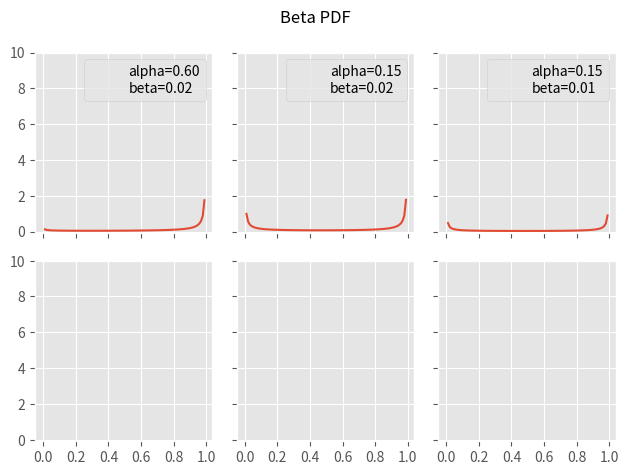

Write the Python code that produced this figure.
import matplotlib.pyplot as plt
import numpy as np
from scipy import stats
from matplotlib import style

style.use('ggplot')
alphas = [0.6, 0.15, 0.15]
betas = [0.14 * 0.14, 0.15 * 0.15, 0.1 * 0.1 ]
x = np.linspace(0, 1, 100)
f, ax = plt.subplots(2, len(alphas), sharex=True, sharey=True)
for i in range(len(alphas)):
    alpha = alphas[i]
    beta = betas[i]
    pdf = stats.beta(alpha, beta).pdf(x)
    ax[0, i].plot(x, pdf)
    ax[0, i].plot(0, 0, label='alpha={:3.2f}\nbeta={:3.2f}'.format(alpha, beta), alpha=0)
    plt.setp(ax[0, i], xticks=[0.0, 0.2, 0.4, 0.6, 0.8, 1.0], yticks=[0,2,4,6,8,10])
    ax[0, i].legend(fontsize=10)
# ax[3, 0].set_xlabel('theta', fontsize=16)
# ax[0, 0].set_ylabel('pdf(theta)', fontsize=16)
plt.suptitle('Beta PDF', fontsize=12)
plt.tight_layout()
plt.show()
